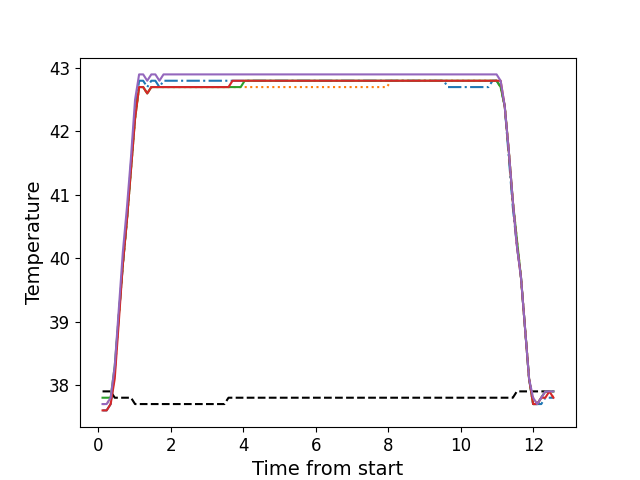

Values plotted in this chart, from the file beside it:
, times, neutral, z1, z2, z3, z4, z5
0, 0.1127, 37.9, 37.6, 37.7, 37.8, 37.6, 37.7
1, 0.2253, 37.9, 37.6, 37.7, 37.8, 37.6, 37.7
2, 0.3369, 37.9, 37.7, 37.8, 37.8, 37.7, 37.8
3, 0.4491, 37.8, 38.2, 38.2, 38.3, 38.1, 38.3
4, 0.5617, 37.8, 39.1, 39.1, 39.1, 39.0, 39.2
5, 0.6727, 37.8, 39.9, 39.9, 39.9, 39.9, 40.1
6, 0.7854, 37.8, 40.6, 40.6, 40.6, 40.6, 40.8
7, 0.898, 37.8, 41.5, 41.4, 41.4, 41.4, 41.6
8, 1.01, 37.7, 42.3, 42.2, 42.2, 42.2, 42.5
9, 1.121, 37.7, 42.8, 42.7, 42.7, 42.7, 42.9
10, 1.234, 37.7, 42.8, 42.7, 42.7, 42.7, 42.9
11, 1.345, 37.7, 42.7, 42.6, 42.6, 42.6, 42.8
12, 1.458, 37.7, 42.8, 42.7, 42.7, 42.7, 42.9
13, 1.57, 37.7, 42.8, 42.7, 42.7, 42.7, 42.9
14, 1.682, 37.7, 42.7, 42.7, 42.7, 42.7, 42.8
15, 1.794, 37.7, 42.8, 42.7, 42.7, 42.7, 42.9
16, 1.906, 37.7, 42.8, 42.7, 42.7, 42.7, 42.9
17, 2.018, 37.7, 42.8, 42.7, 42.7, 42.7, 42.9
18, 2.131, 37.7, 42.8, 42.7, 42.7, 42.7, 42.9
19, 2.242, 37.7, 42.8, 42.7, 42.7, 42.7, 42.9
20, 2.354, 37.7, 42.8, 42.7, 42.7, 42.7, 42.9
21, 2.467, 37.7, 42.8, 42.7, 42.7, 42.7, 42.9
22, 2.578, 37.7, 42.8, 42.7, 42.7, 42.7, 42.9
23, 2.691, 37.7, 42.8, 42.7, 42.7, 42.7, 42.9
24, 2.802, 37.7, 42.8, 42.7, 42.7, 42.7, 42.9
25, 2.914, 37.7, 42.8, 42.7, 42.7, 42.7, 42.9
26, 3.026, 37.7, 42.8, 42.7, 42.7, 42.7, 42.9
27, 3.139, 37.7, 42.8, 42.7, 42.7, 42.7, 42.9
28, 3.251, 37.7, 42.8, 42.7, 42.7, 42.7, 42.9
29, 3.363, 37.7, 42.8, 42.7, 42.7, 42.7, 42.9
30, 3.475, 37.7, 42.8, 42.7, 42.7, 42.7, 42.9
31, 3.587, 37.8, 42.8, 42.7, 42.7, 42.7, 42.9
32, 3.699, 37.8, 42.8, 42.7, 42.7, 42.8, 42.9
33, 3.812, 37.8, 42.8, 42.7, 42.7, 42.8, 42.9
34, 3.923, 37.8, 42.8, 42.7, 42.7, 42.8, 42.9
35, 4.035, 37.8, 42.8, 42.7, 42.8, 42.8, 42.9
36, 4.147, 37.8, 42.8, 42.7, 42.8, 42.8, 42.9
37, 4.26, 37.8, 42.8, 42.7, 42.8, 42.8, 42.9
38, 4.371, 37.8, 42.8, 42.7, 42.8, 42.8, 42.9
39, 4.483, 37.8, 42.8, 42.7, 42.8, 42.8, 42.9
40, 4.595, 37.8, 42.8, 42.7, 42.8, 42.8, 42.9
41, 4.708, 37.8, 42.8, 42.7, 42.8, 42.8, 42.9
42, 4.819, 37.8, 42.8, 42.7, 42.8, 42.8, 42.9
43, 4.932, 37.8, 42.8, 42.7, 42.8, 42.8, 42.9
44, 5.044, 37.8, 42.8, 42.7, 42.8, 42.8, 42.9
45, 5.156, 37.8, 42.8, 42.7, 42.8, 42.8, 42.9
46, 5.268, 37.8, 42.8, 42.7, 42.8, 42.8, 42.9
47, 5.38, 37.8, 42.8, 42.7, 42.8, 42.8, 42.9
48, 5.492, 37.8, 42.8, 42.7, 42.8, 42.8, 42.9
49, 5.604, 37.8, 42.8, 42.7, 42.8, 42.8, 42.9
50, 5.716, 37.8, 42.8, 42.7, 42.8, 42.8, 42.9
51, 5.828, 37.8, 42.8, 42.7, 42.8, 42.8, 42.9
52, 5.941, 37.8, 42.8, 42.7, 42.8, 42.8, 42.9
53, 6.053, 37.8, 42.8, 42.7, 42.8, 42.8, 42.9
54, 6.164, 37.8, 42.8, 42.7, 42.8, 42.8, 42.9
55, 6.277, 37.8, 42.8, 42.7, 42.8, 42.8, 42.9
56, 6.389, 37.8, 42.8, 42.7, 42.8, 42.8, 42.9
57, 6.501, 37.8, 42.8, 42.7, 42.8, 42.8, 42.9
58, 6.613, 37.8, 42.8, 42.7, 42.8, 42.8, 42.9
59, 6.725, 37.8, 42.8, 42.7, 42.8, 42.8, 42.9
... 52 more rows
